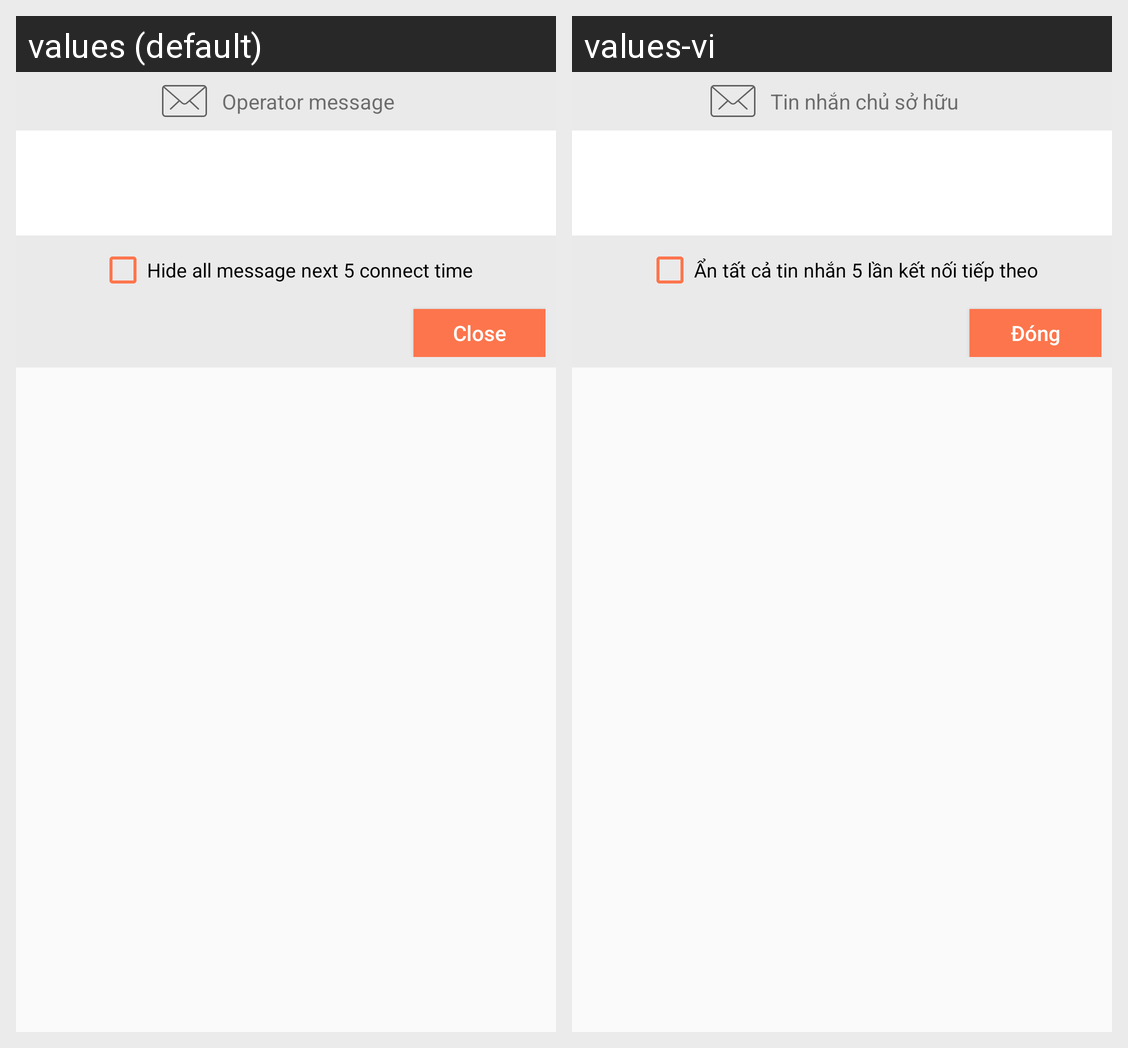

Translations of the strings shown on this Android screen, per locale in the grid:
Android screen res/layout/layout_message.xml rendered under 2 locales, left to right: values (default), values-vi. Device: Nexus 5 (rendered at 1080×1920; each locale shown at half size, 540×960, under a caption strip naming it); theme AppTheme.
Strings drawn on this screen, with the default value and each locale's value (text and hints the layout hard-codes, and strings that could not be matched under every locale, appear in the picture but are not listed):

operator_message
  values: Operator message
  values-vi: Tin nhắn chủ sở hữu

hide_op_message_5time
  values: Hide all message next 5 connect time
  values-vi: Ẩn tất cả tin nhắn 5 lần kết nối tiếp theo

close
  values: Close
  values-vi: Đóng
